Labelled photos from "cleaned", an image-classification folder in massamba0809/atelier_prepa_donnees_images. The possible labels are: cardboard, glass, metal, paper, plastic, trash.

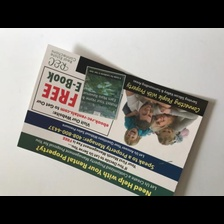
Label: paper

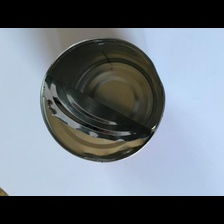
Label: metal

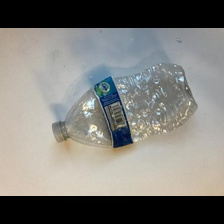
Label: plastic

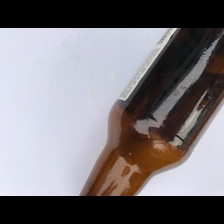
Label: glass

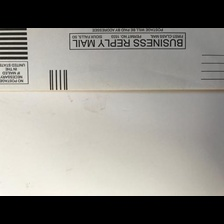
Label: paper

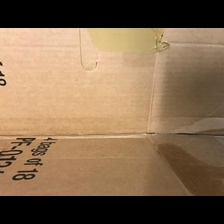
Label: cardboard
